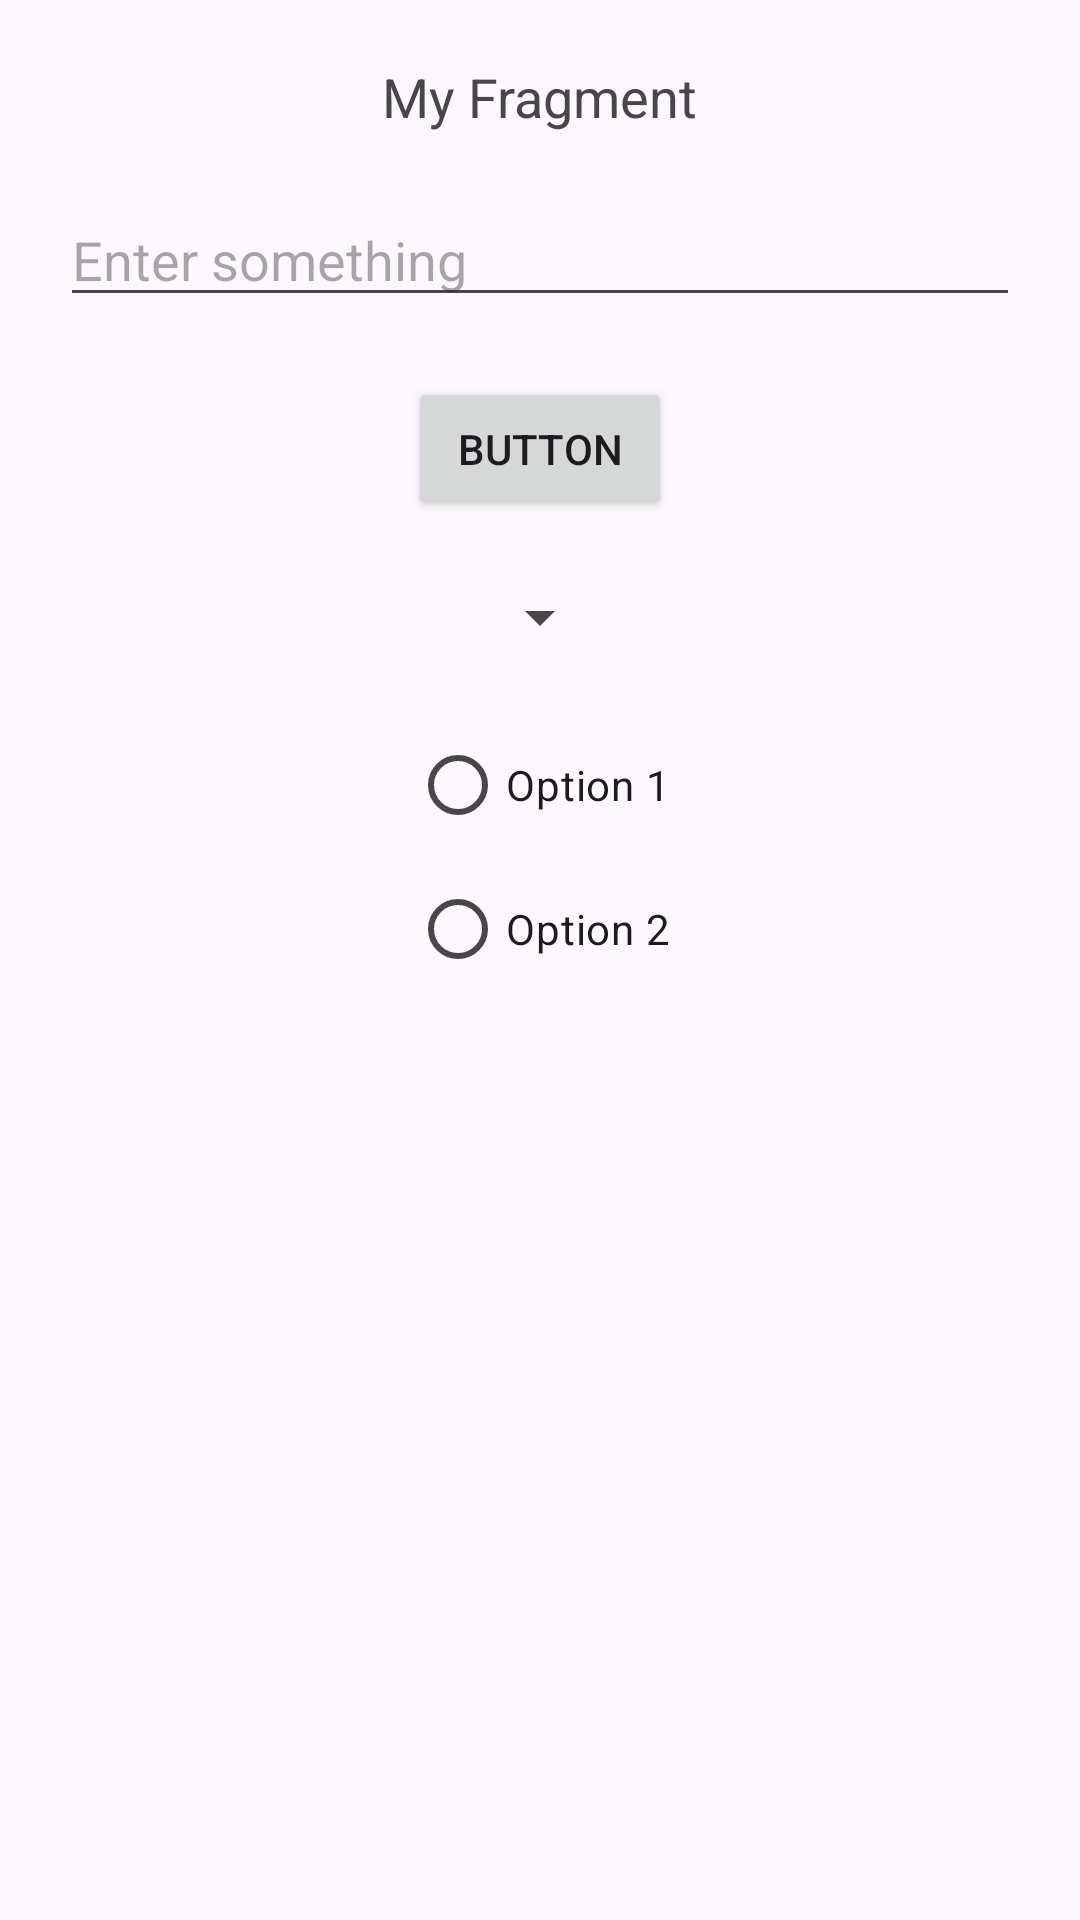

Write the Android layout XML for this screen, with the resource values it uses.
<!-- AndroidManifest.xml: application theme Theme.MyMenuFragmentApp -->
<!-- res/layout/fragment_my.xml -->
<?xml version="1.0" encoding="utf-8"?>
<RelativeLayout xmlns:android="http://schemas.android.com/apk/res/android"
    android:layout_width="match_parent"
    android:layout_height="match_parent">

    <TextView
        android:id="@+id/text_view_fragment"
        android:layout_width="wrap_content"
        android:layout_height="wrap_content"
        android:text="My Fragment"
        android:textSize="18sp"
        android:layout_centerHorizontal="true"
        android:layout_marginTop="20dp"/>

    <EditText
        android:id="@+id/edit_text"
        android:layout_width="match_parent"
        android:layout_height="wrap_content"
        android:hint="Enter something"
        android:layout_below="@id/text_view_fragment"
        android:layout_marginTop="20dp"
        android:layout_marginHorizontal="20dp"/>

    <Button
        android:id="@+id/button_fragment"
        android:layout_width="wrap_content"
        android:layout_height="wrap_content"
        android:text="Button"
        android:layout_below="@id/edit_text"
        android:layout_centerHorizontal="true"
        android:layout_marginTop="20dp"/>

    <Spinner
        android:id="@+id/spinner"
        android:layout_width="wrap_content"
        android:layout_height="wrap_content"
        android:layout_below="@id/button_fragment"
        android:layout_centerHorizontal="true"
        android:layout_marginTop="20dp"/>

    <RadioGroup
        android:id="@+id/radio_group"
        android:layout_width="wrap_content"
        android:layout_height="wrap_content"
        android:layout_below="@id/spinner"
        android:layout_centerHorizontal="true"
        android:layout_marginTop="20dp">

        <RadioButton
            android:id="@+id/radio_button_1"
            android:layout_width="wrap_content"
            android:layout_height="wrap_content"
            android:text="Option 1"/>

        <RadioButton
            android:id="@+id/radio_button_2"
            android:layout_width="wrap_content"
            android:layout_height="wrap_content"
            android:text="Option 2"/>
    </RadioGroup>
</RelativeLayout>
<!-- resources referenced by this layout -->
<resources>
  <style name="Theme.MyMenuFragmentApp" parent="Base.Theme.MyMenuFragmentApp" />
  <style name="Base.Theme.MyMenuFragmentApp" parent="Theme.Material3.DayNight.NoActionBar">
          
          
      </style>
</resources>
